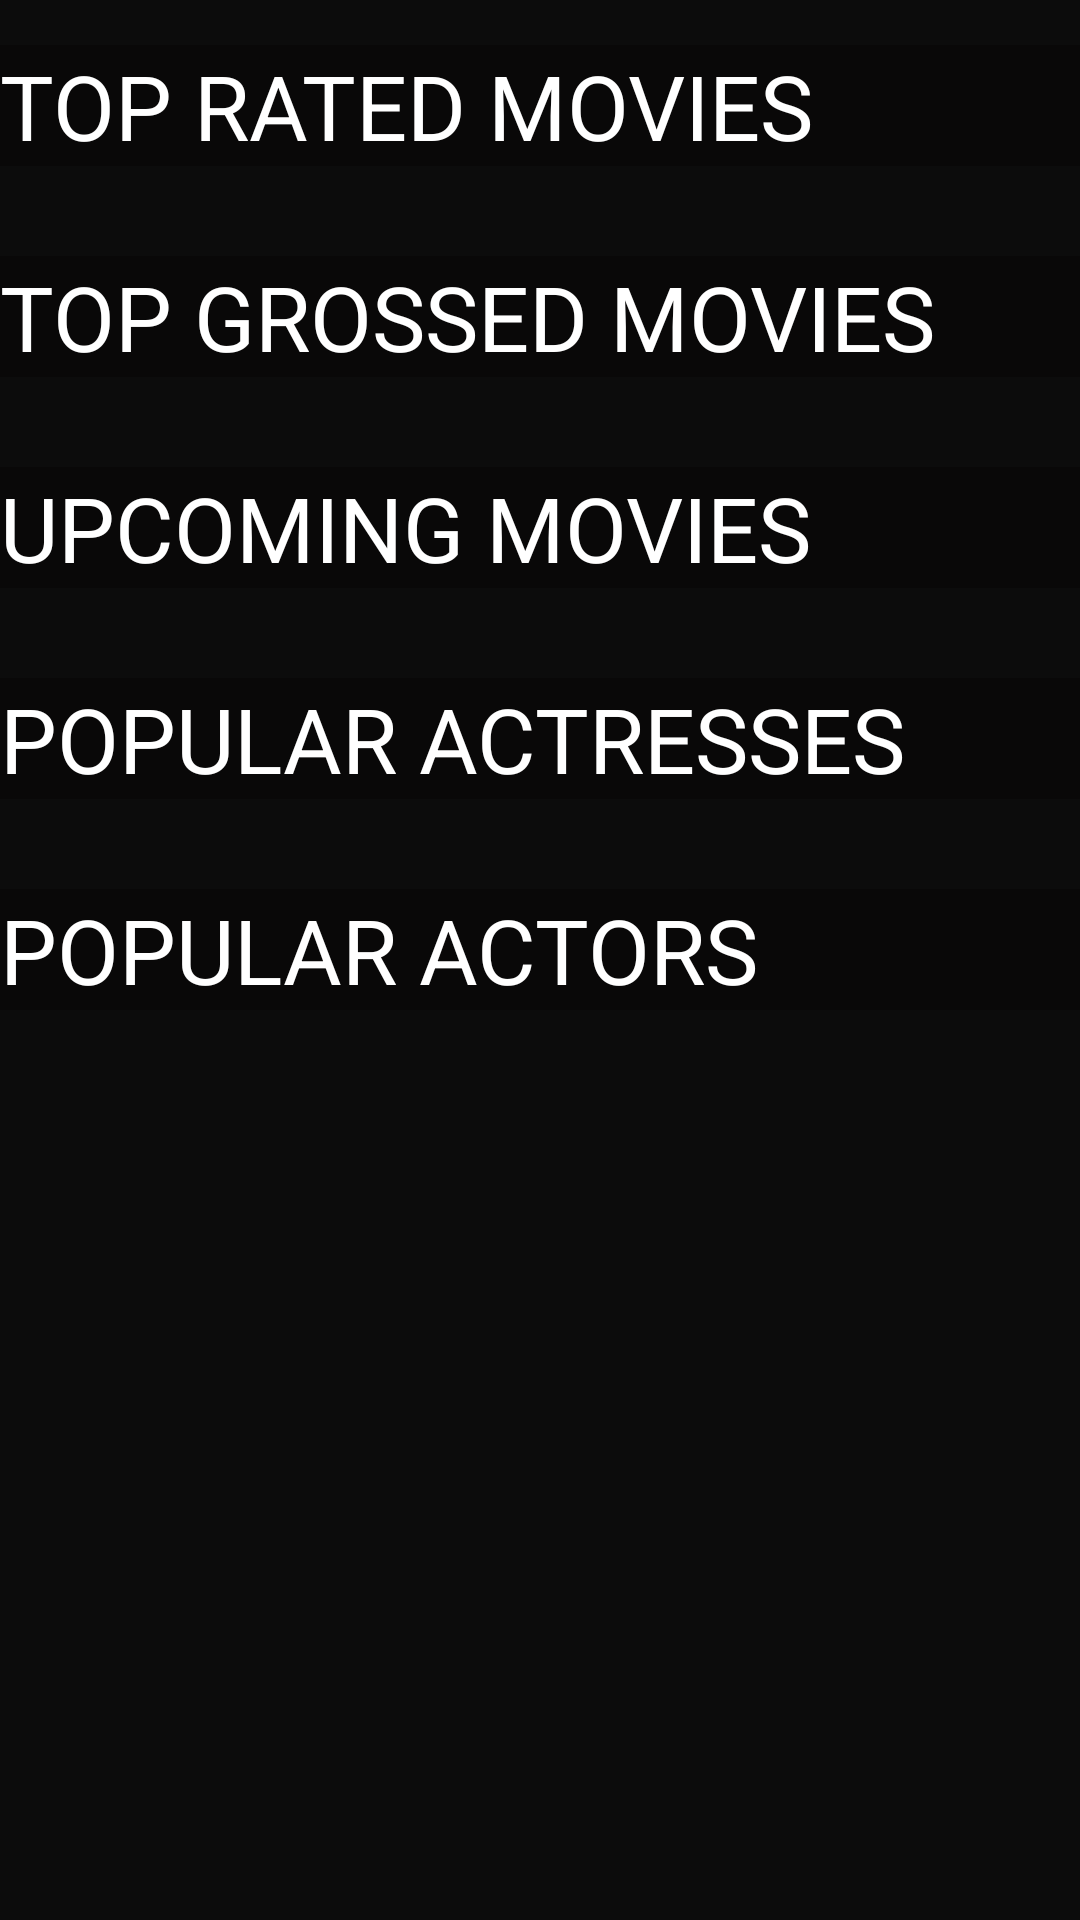

The Android layout XML behind this screen, and the referenced resources:
<!-- AndroidManifest.xml: application theme AppTheme -->
<!-- res/layout/activity_main.xml -->
<?xml version="1.0" encoding="utf-8"?>
<android.support.design.widget.CoordinatorLayout xmlns:android="http://schemas.android.com/apk/res/android"
    xmlns:app="http://schemas.android.com/apk/res-auto"
    android:orientation="vertical"
    android:id="@+id/main_content"
    android:layout_width="match_parent"
    android:layout_height="match_parent"
    android:background="@color/white"
    android:fitsSystemWindows="true">
    <android.support.design.widget.AppBarLayout
        android:id="@+id/appbar"
        android:layout_width="match_parent"
        android:layout_height="@dimen/detail_backdrop_height"
        android:fitsSystemWindows="true"
        android:theme="@style/ThemeOverlay.AppCompat.Dark.ActionBar">

        <android.support.design.widget.CollapsingToolbarLayout
            android:id="@+id/collapsing_toolbar"
            android:layout_width="match_parent"
            android:layout_height="match_parent"
            android:fitsSystemWindows="true"
            app:contentScrim="?attr/colorPrimary"
            app:expandedTitleMarginEnd="64dp"
            app:expandedTitleMarginStart="48dp"
            app:expandedTitleTextAppearance="@android:color/transparent"
            app:layout_scrollFlags="scroll|exitUntilCollapsed">

            <android.support.v7.widget.RecyclerView
                android:id="@+id/recycler_view"
                android:layout_width="match_parent"
                android:layout_height="match_parent"
                android:clipToPadding="false"
                android:scrollbars="horizontal">

            </android.support.v7.widget.RecyclerView>
            <android.support.v7.widget.Toolbar
                android:id="@+id/toolbar"
                android:layout_width="match_parent"
                android:layout_height="?attr/actionBarSize"
                app:layout_collapseMode="pin"
                android:popupTheme="@style/ThemeOverlay.AppCompat.Light">

            </android.support.v7.widget.Toolbar>

        </android.support.design.widget.CollapsingToolbarLayout>
    </android.support.design.widget.AppBarLayout>

<include layout="@layout/activity_main_scroll_view"></include>

</android.support.design.widget.CoordinatorLayout>
<!-- res/layout/activity_main_scroll_view.xml (included above) -->
<?xml version="1.0" encoding="utf-8"?>
<RelativeLayout xmlns:android="http://schemas.android.com/apk/res/android"
    android:layout_width="match_parent"
    android:layout_height="match_parent"
    xmlns:app="http://schemas.android.com/apk/res-auto"
    android:background="@color/viewBg"
    app:layout_behavior="@string/appbar_scrolling_view_behavior">


    
    <ScrollView
        android:layout_width="match_parent"
        android:layout_height="match_parent"
        android:fillViewport="false"
        android:background="#0c0c0c">

        <LinearLayout
            android:layout_width="match_parent"
            android:layout_height="match_parent"
            android:orientation="vertical">

            <TextView
                android:layout_width="match_parent"
                android:layout_height="wrap_content"
                android:text="TOP RATED MOVIES"
                android:background="#090808"
                android:textColor="#ffffff"
                android:textSize="30dp"
                android:layout_marginTop="15dp" />

        <android.support.v7.widget.RecyclerView
            android:layout_width="match_parent"
            android:layout_height="wrap_content"
            android:id="@+id/topmoviesinrecyclerview"
            android:layout_marginTop="15dp"
            android:background="#0b0a0a">

        </android.support.v7.widget.RecyclerView>

            <TextView
                android:layout_width="match_parent"
                android:layout_height="wrap_content"
                android:text="TOP GROSSED MOVIES"
                android:background="#090808"
                android:textColor="#ffffff"
                android:textSize="30dp"
                android:layout_marginTop="15dp" />
            <android.support.v7.widget.RecyclerView
                android:layout_width="match_parent"
                android:layout_height="wrap_content"
                android:id="@+id/topgrossedmoviesinrecyclerview"
                android:layout_marginTop="15dp"
                android:background="#0b0a0a">
                </android.support.v7.widget.RecyclerView>
            <TextView
                android:layout_width="match_parent"
                android:layout_height="wrap_content"
                android:text="UPCOMING MOVIES"
                android:background="#090808"
                android:textColor="#ffffff"
                android:textSize="30dp"
                android:layout_marginTop="15dp" />
            <android.support.v7.widget.RecyclerView
                android:layout_width="match_parent"
                android:layout_height="wrap_content"
                android:id="@+id/upcomingMovies"
                android:layout_marginTop="15dp"
                android:background="#0b0a0a">
            </android.support.v7.widget.RecyclerView>
            <TextView
                android:layout_width="match_parent"
                android:layout_height="wrap_content"
                android:text="POPULAR ACTRESSES"
                android:background="#090808"
                android:textColor="#ffffff"
                android:textSize="30dp"
                android:layout_marginTop="15dp" />
            <android.support.v7.widget.RecyclerView
                android:layout_width="match_parent"
                android:layout_height="wrap_content"
                android:id="@+id/popularactresses"
                android:layout_marginTop="15dp"
                android:background="#0b0a0a">
            </android.support.v7.widget.RecyclerView>
            <TextView
                android:layout_width="match_parent"
                android:layout_height="wrap_content"
                android:text="POPULAR ACTORS"
                android:background="#090808"
                android:textColor="#ffffff"
                android:textSize="30dp"
                android:layout_marginTop="15dp" />
            <android.support.v7.widget.RecyclerView
                android:layout_width="match_parent"
                android:layout_height="wrap_content"
                android:id="@+id/popularactors"
                android:layout_marginTop="15dp"
                android:background="#0b0a0a">
            </android.support.v7.widget.RecyclerView>




        </LinearLayout>

    </ScrollView>

</RelativeLayout>
<!-- resources referenced by this layout -->
<resources>
  <color name="viewBg">#040404</color>
  <color name="white">#070606</color>
  <style name="AppTheme" parent="Theme.AppCompat.Light.NoActionBar">
          
          <item name="colorPrimary">@color/colorPrimary</item>
          <item name="colorPrimaryDark">@color/colorPrimaryDark</item>
          <item name="colorAccent">@color/colorAccent</item>
      </style>
  <color name="colorPrimary">#3F51B5</color>
  <color name="colorPrimaryDark">#303F9F</color>
  <color name="colorAccent">#FF4081</color>
</resources>
